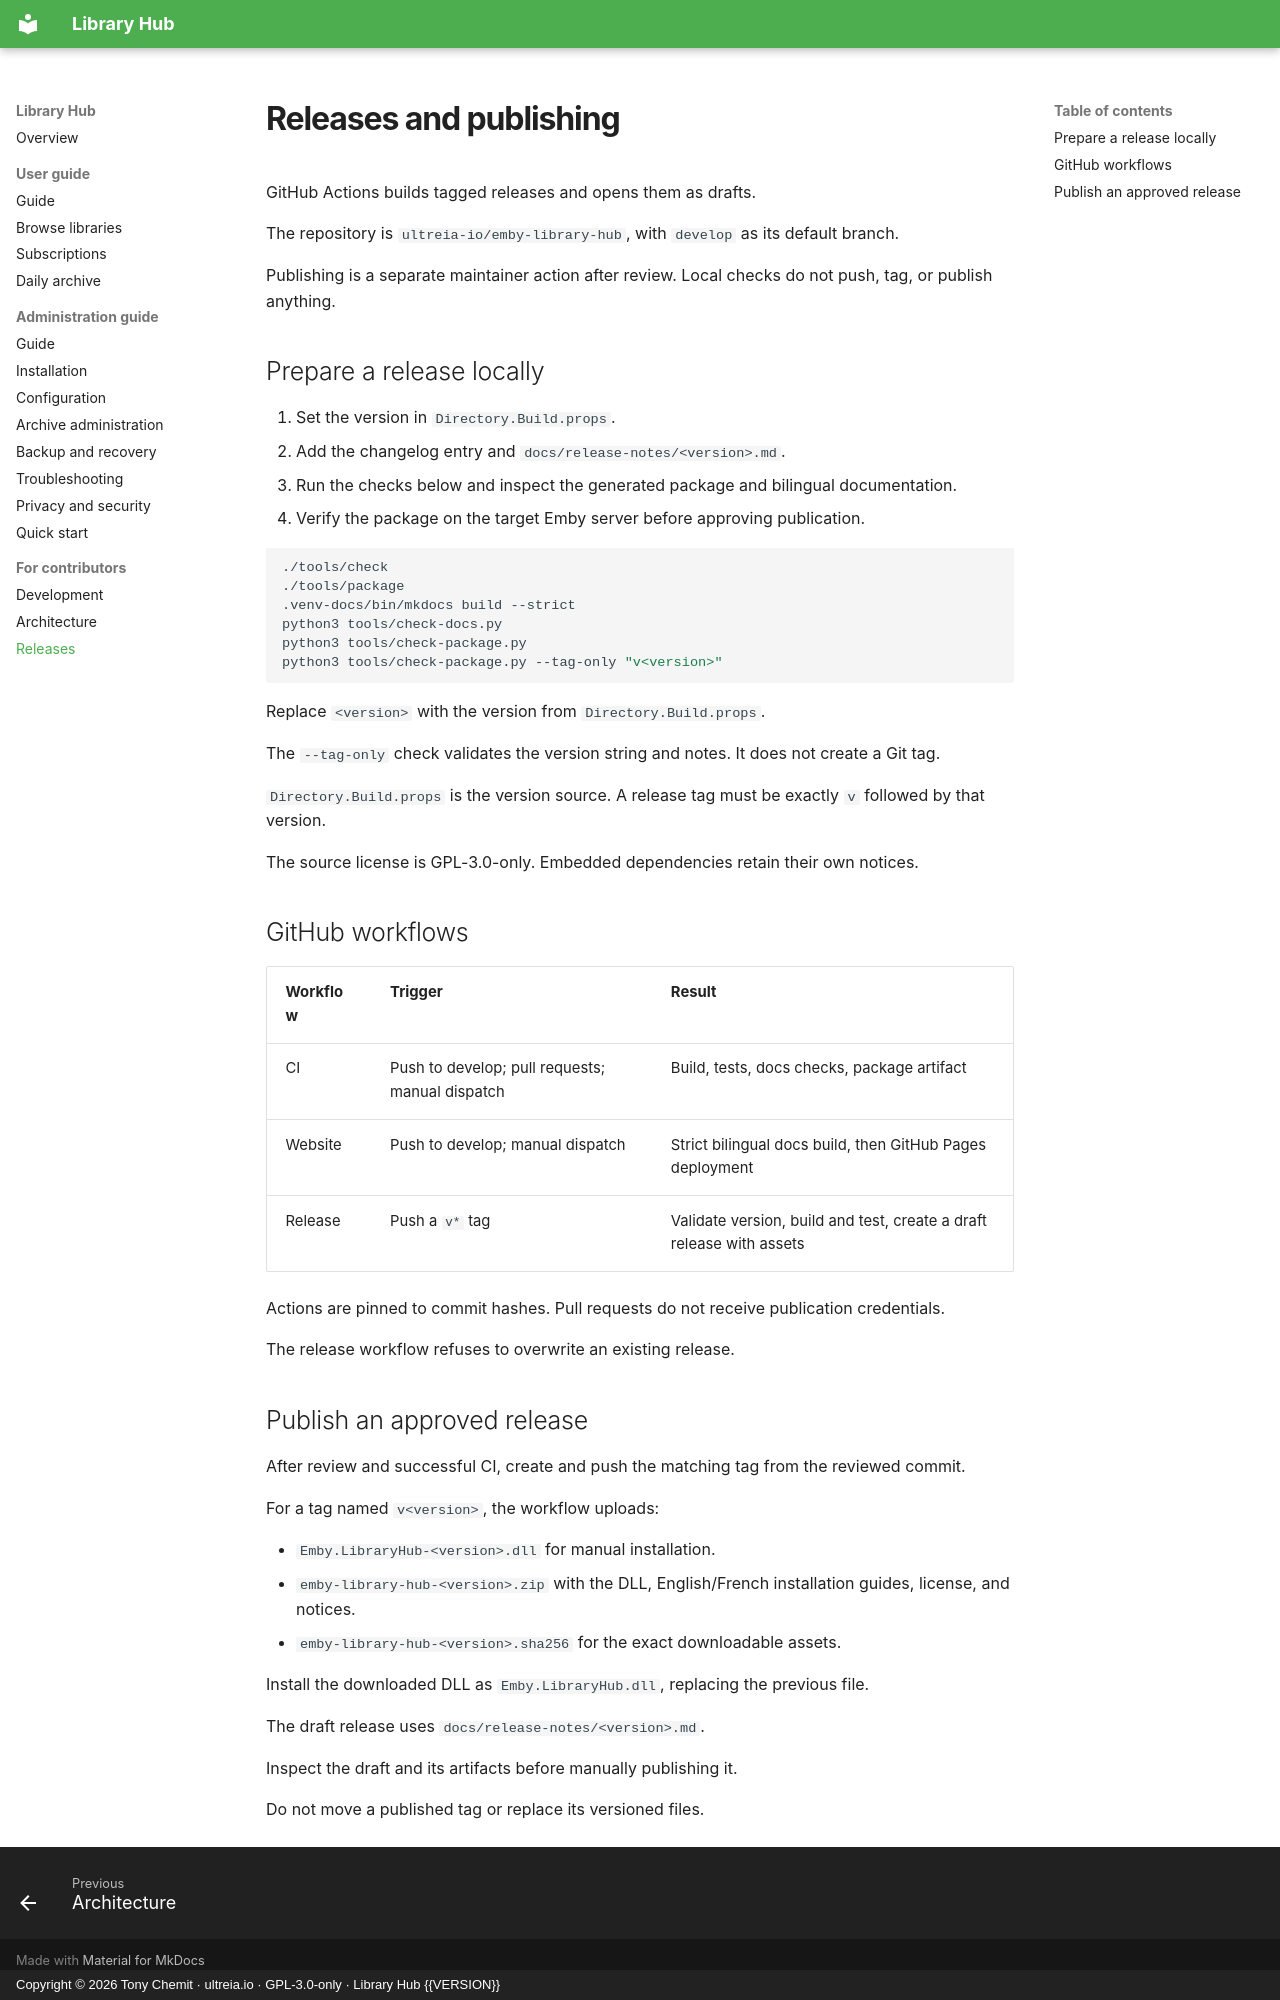

repository: ultreia-io/emby-library-hub · page: releases/index.html · generator: mkdocs · copyright: Copyright © 2026 Tony Chemit · ultreia.io · GPL-3.0-only · Library Hub {{VERSION}}

# Releases and publishing

GitHub Actions builds tagged releases and opens them as drafts.

The repository is `ultreia-io/emby-library-hub`, with `develop` as its default branch.

Publishing is a separate maintainer action after review. Local checks do not push, tag, or publish anything.

## Prepare a release locally

1. Set the version in `Directory.Build.props`.
2. Add the changelog entry and `docs/release-notes/<version>.md`.
3. Run the checks below and inspect the generated package and bilingual documentation.
4. Verify the package on the target Emby server before approving publication.

```sh
./tools/check
./tools/package
.venv-docs/bin/mkdocs build --strict
python3 tools/check-docs.py
python3 tools/check-package.py
python3 tools/check-package.py --tag-only "v<version>"
```

Replace `<version>` with the version from `Directory.Build.props`.

The `--tag-only` check validates the version string and notes. It does not create a Git tag.

`Directory.Build.props` is the version source. A release tag must be exactly `v` followed by that version.

The source license is GPL-3.0-only. Embedded dependencies retain their own notices.

## GitHub workflows

| Workflow | Trigger                                         | Result                                                               |
| -------- | ----------------------------------------------- | -------------------------------------------------------------------- |
| CI       | Push to develop; pull requests; manual dispatch | Build, tests, docs checks, package artifact                          |
| Website  | Push to develop; manual dispatch                | Strict bilingual docs build, then GitHub Pages deployment            |
| Release  | Push a `v*` tag                                 | Validate version, build and test, create a draft release with assets |

Actions are pinned to commit hashes. Pull requests do not receive publication credentials.

The release workflow refuses to overwrite an existing release.

## Publish an approved release

After review and successful CI, create and push the matching tag from the reviewed commit.

For a tag named `v<version>`, the workflow uploads:

- `Emby.LibraryHub-<version>.dll` for manual installation.
- `emby-library-hub-<version>.zip` with the DLL, English/French installation guides, license, and notices.
- `emby-library-hub-<version>.sha256` for the exact downloadable assets.

Install the downloaded DLL as `Emby.LibraryHub.dll`, replacing the previous file.

The draft release uses `docs/release-notes/<version>.md`.

Inspect the draft and its artifacts before manually publishing it.

Do not move a published tag or replace its versioned files.
